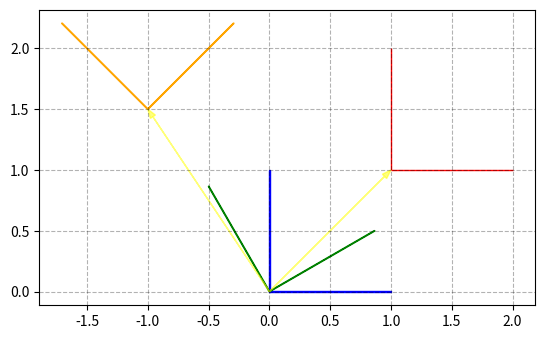

Reproduce this figure in Python.
import numpy as np
from matplotlib import pyplot as plt

# Rotation Matrix: 2-dimensions
def rot2D(theta: float):
    return np.array([
        [ np.cos(theta), -np.sin(theta) ],
        [ np.sin(theta), np.cos(theta)  ]
    ])

# Translation: 2-dimensions
def transl2D(initialPoint, finalPoint):
    return np.sum([initialPoint, finalPoint], axis=0)


# plt.style.use("dark_background")

# Defining the world frame {O}
O = np.array([0, 0])
xo = np.array([1, 0])
yo = np.array([0, 1])

# Plotting {O}
plt.arrow(*O, *xo, width=0.005, head_width=0, length_includes_head=True, color="blue")
plt.arrow(*O, *yo, width=0.005, head_width=0, length_includes_head=True, color="blue")

# Apllying the rotation matrix: Frame {A}
thetaA = np.radians(30)
R = rot2D(thetaA)
xA = R.dot(xo)  # R times xo
yA = R.dot(yo)  # R times yo

# Plotting {A}
plt.arrow(*O, *xA, width=0.005, head_width=0, length_includes_head=True, color="green")
plt.arrow(*O, *yA, width=0.005, head_width=0, length_includes_head=True, color="green")

# Applying translation: Frame {B} (without rotation)
B = transl2D(O, [1, 1])
xB = xo
yB = yo

# Plotting {B}
plt.arrow(*B, *xB, width=0.005, head_width=0, length_includes_head=True, color="red")
plt.arrow(*B, *yB, width=0.005, head_width=0, length_includes_head=True, color="red")
# Plotting the translation vector
plt.arrow(*O, *B, width=0.001, head_width=0.05, length_includes_head=True, color="yellow", alpha=0.5)

# Applying Homogeneous Transformation Matrix: Frame {C}
thetaC = np.radians(45)
C = transl2D(O, [-1, 1.5])
RC = rot2D(thetaC)
xC = RC.dot(xo)
yC = RC.dot(yo)

# Plotting {C}
plt.arrow(*C, *xC, width=0.005, head_width=0, length_includes_head=True, color="orange")
plt.arrow(*C, *yC, width=0.005, head_width=0, length_includes_head=True, color="orange")
# Plotting the translation vector
plt.arrow(*O, *C, width=0.001, head_width=0.05, length_includes_head=True, color="yellow", alpha=0.5)


# plt.xlim(-5, 5)
# plt.ylim(-5, 5)
plt.gca().set_aspect('equal')
plt.grid(color="black", alpha=0.3, ls="--")
plt.show()